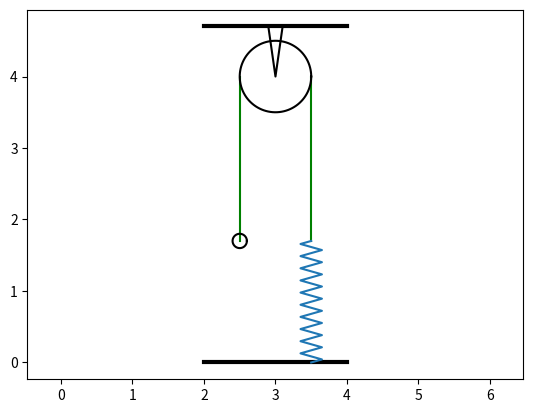

Write the Python code that produced this figure.
# 0. Импортируем необходимые библиотеки
import math
import numpy as np  # numpy для математических вычислений
import matplotlib.pyplot as plot  # для создания графиков
from matplotlib.animation import FuncAnimation  # для анимации

# 1. Создаем фигуру и оси для графика
fgr = plot.figure()
gr = fgr.add_subplot(1, 1, 1)
gr.axis('equal')  # устанавливаем одинаковый масштаб по осям

# 2. Задаем основные параметры
STEPS = 500
START_VALUE = 0
END_VALUE = 2 * math.pi
XO = 3  # x-координата центра блока
YO = 4  # y-координата центра блока
RB = 0.5  # радиус блока
Y0 = 2.3  # длина
RS = 0.1  # радиус малого круга
SA = np.pi/18 # Начальное отклонение
NP = 20  # количество витков пружины

# 3. Создаем временный массив
t = np.linspace(START_VALUE, END_VALUE, STEPS)  # временной массив
y = np.sin(t)  # синусоидальное движение

# 4. Рисуем неподвижные части механизма
gr.plot([2, 4], [0, 0], 'black', linewidth=3)  # нижняя опора
gr.plot([2, 4], [YO + 0.7, YO + 0.7], 'black', linewidth=3)  # верхняя опора
gr.plot([XO - 0.1, XO, XO + 0.1], [YO + 0.7, YO, YO + 0.7], 'black')  # крепление

# 5. Расчет координат для движущихся частей
y_l = y + Y0  # левая часть механизма
y_r = y - Y0  # правая часть механизма
phi = SA * np.sin(2*t)  # угол поворота. 2t так как груз совершает два полных колебания

# Координаты точек механизма
Xb = XO - RB  # x-координата точки B
Yb = YO      # y-координата точки B

# Координаты точки A (движущаяся точка)
Xa = Xb + y_l * np.sin(phi)
Ya = Yb - y_l * np.cos(phi)

# 6. Создаем начальные элементы анимации
AB = gr.plot([Xa[0], Xb], [Ya[0], Yb], 'green')[0]  # стержень AB
L = gr.plot([XO + RB, XO + RB], [YO, YO + y_r[0]], 'green')[0]  # вертикальный стержень

# 7. Создаем круг
Alp = np.linspace(0, 2*np.pi, 100)  # углы для построения окружности
Xc = np.cos(Alp)  # x-координаты точек окружности
Yc = np.sin(Alp)  # y-координаты точек окружности

# Рисуем блок и малый круг
Block = gr.plot(XO + RB * Xc, YO + RB * Yc, 'black')[0]  # основной блок
m = gr.plot(Xa[0] + RS * Xc, Ya[0] + RS * Yc, 'black')[0]  # малый круг

# Создаем пружину
Yp = np.linspace(0, 1, 2 * NP + 1)  # y-координаты точек пружины
Xp = 0.15 * np.sin(np.pi/2*np.arange(2 * NP + 1))  # x-координаты точек пружины
Pruzh = gr.plot(XO + RB + Xp, (YO + y_r[0]) * Yp)[0]  # рисуем пружину


# 8. Функция обновления кадров анимации
def run(i):
    # Обновляем положения всех движущихся элементов
    m.set_data([Xa[i] + RS * Xc], [Ya[i] + RS * Yc])  # движение малого круга
    AB.set_data([Xa[i], Xb], [Ya[i], Yb])  # движение стержня AB
    L.set_data([XO + RB, XO + RB], [YO, YO + y_r[i]])  # движение вертикального стержня
    Pruzh.set_data(XO + RB + Xp, (YO + y_r[i]) * Yp)  # движение пружины

    return [m, AB, Block, Pruzh]

# 9. Создаем анимацию
anim = FuncAnimation(fgr, run, frames=STEPS, interval=1)  # interval=1 задает скорость анимации

# Показываем результат
plot.show()
